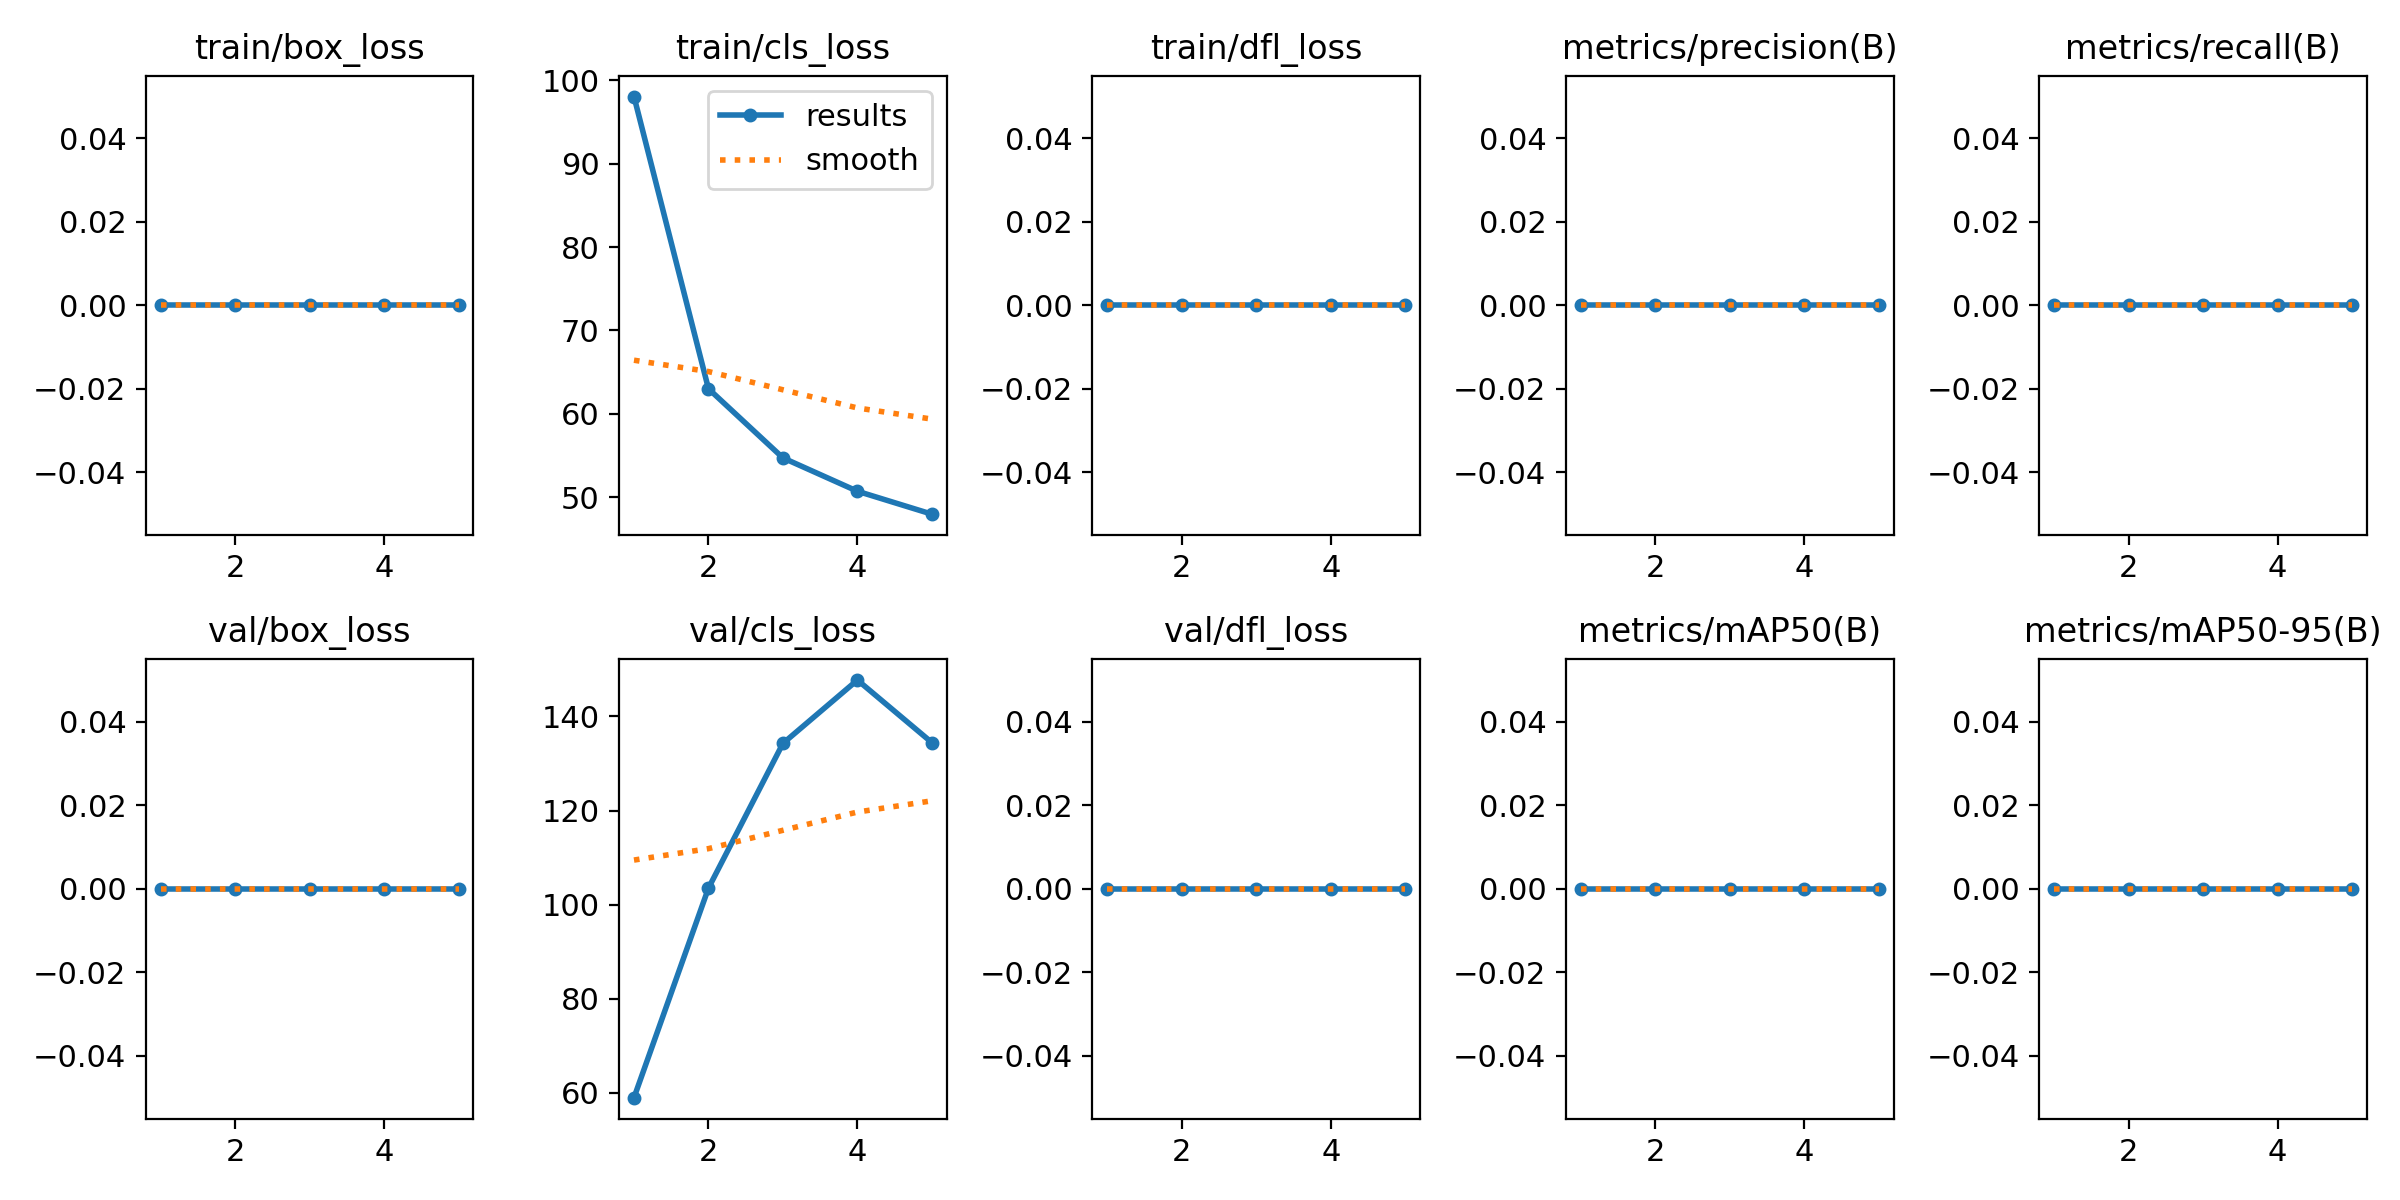

The data file committed next to this chart (first rows):
epoch, time, train/box_loss, train/cls_loss, train/dfl_loss, metrics/precision(B), metrics/recall(B), metrics/mAP50(B), metrics/mAP50-95(B), val/box_loss, val/cls_loss, val/dfl_loss, lr/pg0, lr/pg1, lr/pg2
1, 18.23, 0, 98.07, 0, 0, 0, 0, 0, 0, 59, 0, 2e-05, 2e-05, 2e-05
2, 36.53, 0, 63, 0, 0, 0, 0, 0, 0, 103.5, 0, 4.01e-05, 4.01e-05, 4.01e-05
3, 55.07, 0, 54.7, 0, 0, 0, 0, 0, 0, 134.3, 0, 4.832e-05, 4.832e-05, 4.832e-05
4, 74.75, 0, 50.7, 0, 0, 0, 0, 0, 0, 147.7, 0, 4.466e-05, 4.466e-05, 4.466e-05
5, 94.57, 0, 47.94, 0, 0, 0, 0, 0, 0, 134.4, 0, 2.912e-05, 2.912e-05, 2.912e-05
